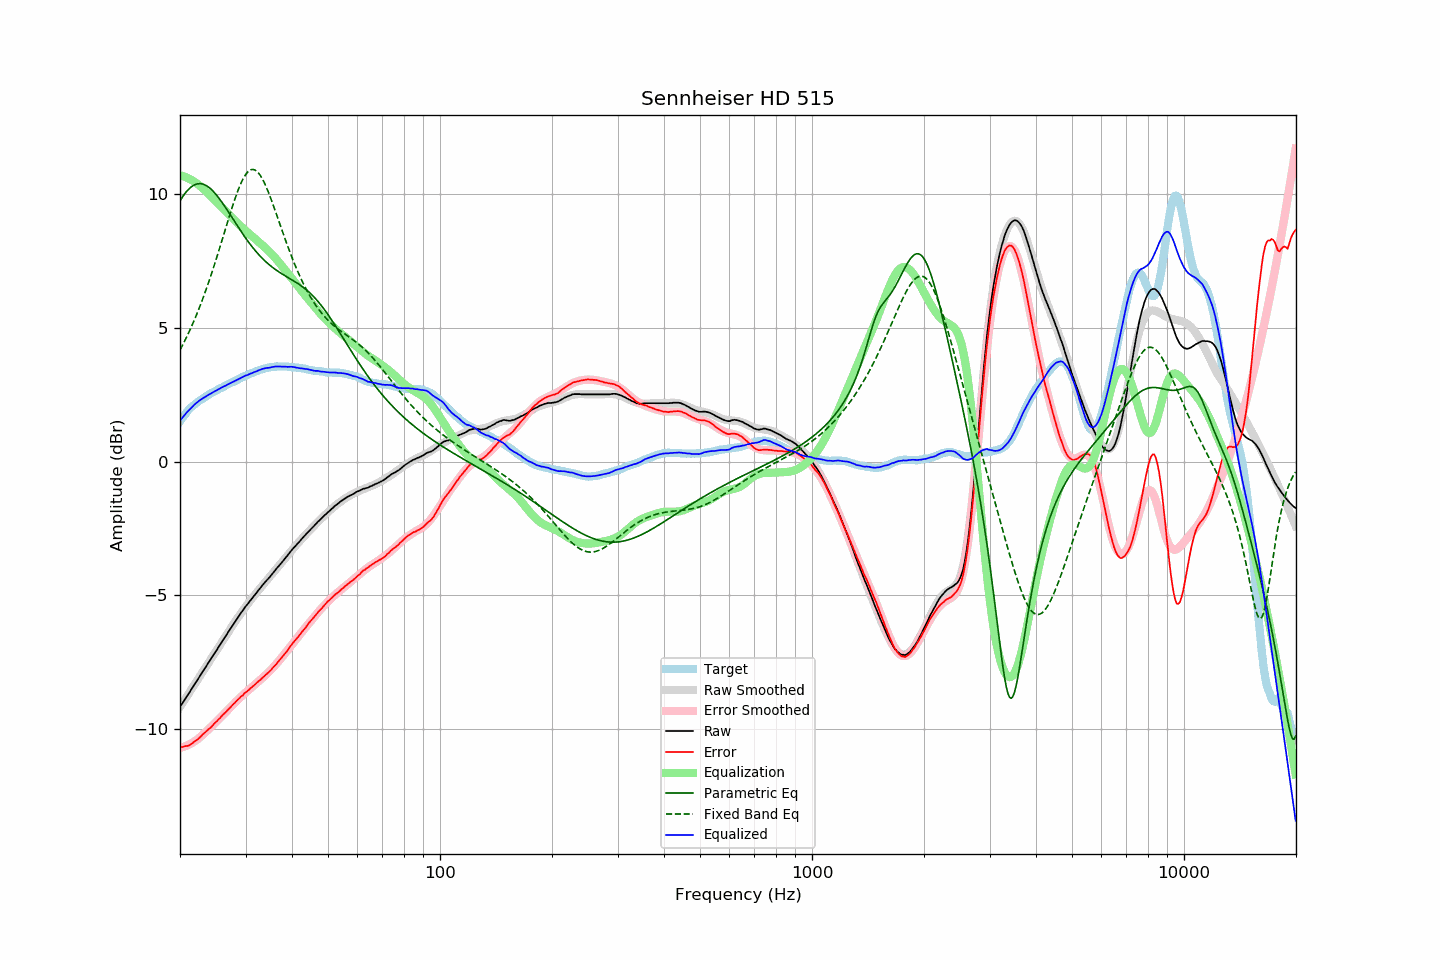

The file beside this chart, header and first rows:
frequency, raw, error, smoothed, error_smoothed, equalization, parametric_eq, fixed_band_eq, equalized_raw, equalized_smoothed, target
20.00, -9.18, -10.68, -9.18, -10.71, 10.71, 9.76, 4.18, 1.53, 1.53, 1.51
20.20, -9.09, -10.68, -9.09, -10.69, 10.69, 9.85, 4.29, 1.61, 1.61, 1.60
20.40, -9.00, -10.67, -8.99, -10.68, 10.68, 9.94, 4.41, 1.68, 1.68, 1.68
20.61, -8.90, -10.64, -8.90, -10.65, 10.65, 10.02, 4.52, 1.76, 1.75, 1.74
20.81, -8.81, -10.64, -8.81, -10.63, 10.63, 10.10, 4.65, 1.82, 1.82, 1.84
21.02, -8.72, -10.63, -8.71, -10.60, 10.60, 10.17, 4.77, 1.89, 1.89, 1.92
21.23, -8.63, -10.60, -8.62, -10.57, 10.57, 10.23, 4.90, 1.95, 1.95, 1.98
21.44, -8.52, -10.56, -8.53, -10.54, 10.54, 10.28, 5.03, 2.02, 2.01, 2.04
21.66, -8.44, -10.52, -8.43, -10.51, 10.51, 10.32, 5.17, 2.07, 2.07, 2.09
21.87, -8.33, -10.47, -8.34, -10.47, 10.47, 10.35, 5.31, 2.13, 2.13, 2.14
22.09, -8.25, -10.43, -8.25, -10.43, 10.43, 10.38, 5.45, 2.18, 2.18, 2.19
22.31, -8.15, -10.39, -8.15, -10.39, 10.39, 10.39, 5.60, 2.23, 2.23, 2.24
22.54, -8.06, -10.33, -8.06, -10.34, 10.34, 10.40, 5.75, 2.28, 2.28, 2.28
22.76, -7.97, -10.28, -7.96, -10.28, 10.28, 10.40, 5.91, 2.32, 2.32, 2.32
22.99, -7.87, -10.21, -7.87, -10.23, 10.23, 10.38, 6.07, 2.36, 2.36, 2.35
23.22, -7.78, -10.16, -7.78, -10.17, 10.17, 10.36, 6.23, 2.40, 2.40, 2.39
23.45, -7.69, -10.11, -7.68, -10.12, 10.12, 10.34, 6.40, 2.43, 2.43, 2.43
23.69, -7.59, -10.05, -7.59, -10.06, 10.06, 10.30, 6.57, 2.47, 2.47, 2.47
23.92, -7.49, -10.00, -7.50, -10.00, 10.00, 10.26, 6.74, 2.51, 2.51, 2.51
24.16, -7.41, -9.96, -7.40, -9.94, 9.94, 10.21, 6.92, 2.54, 2.54, 2.56
24.40, -7.30, -9.89, -7.31, -9.89, 9.89, 10.15, 7.10, 2.58, 2.58, 2.59
24.65, -7.22, -9.82, -7.22, -9.83, 9.83, 10.09, 7.29, 2.61, 2.61, 2.61
24.89, -7.12, -9.76, -7.12, -9.77, 9.77, 10.02, 7.47, 2.64, 2.64, 2.64
25.14, -7.03, -9.71, -7.03, -9.71, 9.71, 9.95, 7.67, 2.67, 2.68, 2.68
25.39, -6.93, -9.64, -6.94, -9.65, 9.65, 9.87, 7.86, 2.71, 2.71, 2.71
25.65, -6.85, -9.59, -6.84, -9.59, 9.59, 9.79, 8.05, 2.74, 2.74, 2.75
25.91, -6.75, -9.51, -6.75, -9.52, 9.52, 9.71, 8.25, 2.77, 2.77, 2.77
26.16, -6.65, -9.45, -6.66, -9.46, 9.46, 9.62, 8.45, 2.81, 2.80, 2.80
26.43, -6.57, -9.40, -6.56, -9.40, 9.40, 9.53, 8.65, 2.83, 2.83, 2.84
26.69, -6.48, -9.34, -6.47, -9.33, 9.33, 9.44, 8.85, 2.86, 2.86, 2.87
26.96, -6.38, -9.27, -6.38, -9.27, 9.27, 9.35, 9.04, 2.89, 2.89, 2.90
27.23, -6.29, -9.21, -6.29, -9.21, 9.21, 9.26, 9.24, 2.92, 2.92, 2.93
27.50, -6.20, -9.15, -6.19, -9.15, 9.15, 9.16, 9.43, 2.95, 2.95, 2.96
27.77, -6.10, -9.08, -6.10, -9.09, 9.09, 9.07, 9.62, 2.98, 2.98, 2.98
28.05, -6.02, -9.03, -6.01, -9.03, 9.03, 8.98, 9.80, 3.01, 3.01, 3.02
28.33, -5.93, -8.96, -5.92, -8.97, 8.97, 8.88, 9.97, 3.04, 3.04, 3.04
28.62, -5.84, -8.90, -5.84, -8.91, 8.91, 8.79, 10.13, 3.07, 3.07, 3.07
28.90, -5.75, -8.85, -5.75, -8.85, 8.85, 8.70, 10.28, 3.11, 3.10, 3.11
29.19, -5.66, -8.78, -5.66, -8.80, 8.80, 8.61, 10.42, 3.14, 3.13, 3.13
29.48, -5.58, -8.75, -5.58, -8.74, 8.74, 8.52, 10.55, 3.16, 3.16, 3.18
29.78, -5.49, -8.67, -5.50, -8.68, 8.68, 8.43, 10.66, 3.20, 3.19, 3.19
30.08, -5.41, -8.62, -5.42, -8.63, 8.63, 8.35, 10.75, 3.22, 3.22, 3.22
30.38, -5.34, -8.58, -5.33, -8.58, 8.58, 8.26, 10.83, 3.24, 3.24, 3.25
30.68, -5.26, -8.53, -5.25, -8.53, 8.53, 8.18, 10.88, 3.27, 3.27, 3.28
30.99, -5.18, -8.47, -5.18, -8.47, 8.47, 8.10, 10.92, 3.30, 3.30, 3.30
31.30, -5.11, -8.42, -5.10, -8.42, 8.42, 8.03, 10.93, 3.31, 3.32, 3.32
31.61, -5.03, -8.37, -5.02, -8.37, 8.37, 7.95, 10.92, 3.34, 3.35, 3.35
31.93, -4.96, -8.32, -4.95, -8.32, 8.32, 7.88, 10.90, 3.36, 3.37, 3.37
32.24, -4.87, -8.26, -4.87, -8.27, 8.27, 7.81, 10.85, 3.39, 3.39, 3.39
32.57, -4.80, -8.21, -4.80, -8.21, 8.21, 7.74, 10.78, 3.42, 3.41, 3.42
32.89, -4.73, -8.16, -4.73, -8.16, 8.16, 7.68, 10.70, 3.44, 3.43, 3.44
33.22, -4.65, -8.10, -4.66, -8.11, 8.11, 7.62, 10.60, 3.46, 3.45, 3.46
33.55, -4.58, -8.05, -4.58, -8.05, 8.05, 7.56, 10.49, 3.48, 3.47, 3.48
33.89, -4.51, -7.99, -4.51, -8.00, 8.00, 7.50, 10.36, 3.49, 3.49, 3.49
34.23, -4.44, -7.94, -4.44, -7.94, 7.94, 7.44, 10.22, 3.50, 3.50, 3.51
34.57, -4.38, -7.89, -4.37, -7.88, 7.88, 7.39, 10.08, 3.51, 3.52, 3.52
34.92, -4.31, -7.83, -4.30, -7.82, 7.82, 7.34, 9.92, 3.51, 3.53, 3.53
35.27, -4.23, -7.77, -4.22, -7.76, 7.76, 7.29, 9.76, 3.53, 3.54, 3.55
35.62, -4.16, -7.69, -4.15, -7.70, 7.70, 7.25, 9.59, 3.54, 3.54, 3.54
35.97, -4.09, -7.63, -4.08, -7.63, 7.63, 7.20, 9.42, 3.55, 3.55, 3.55
... 635 more rows
